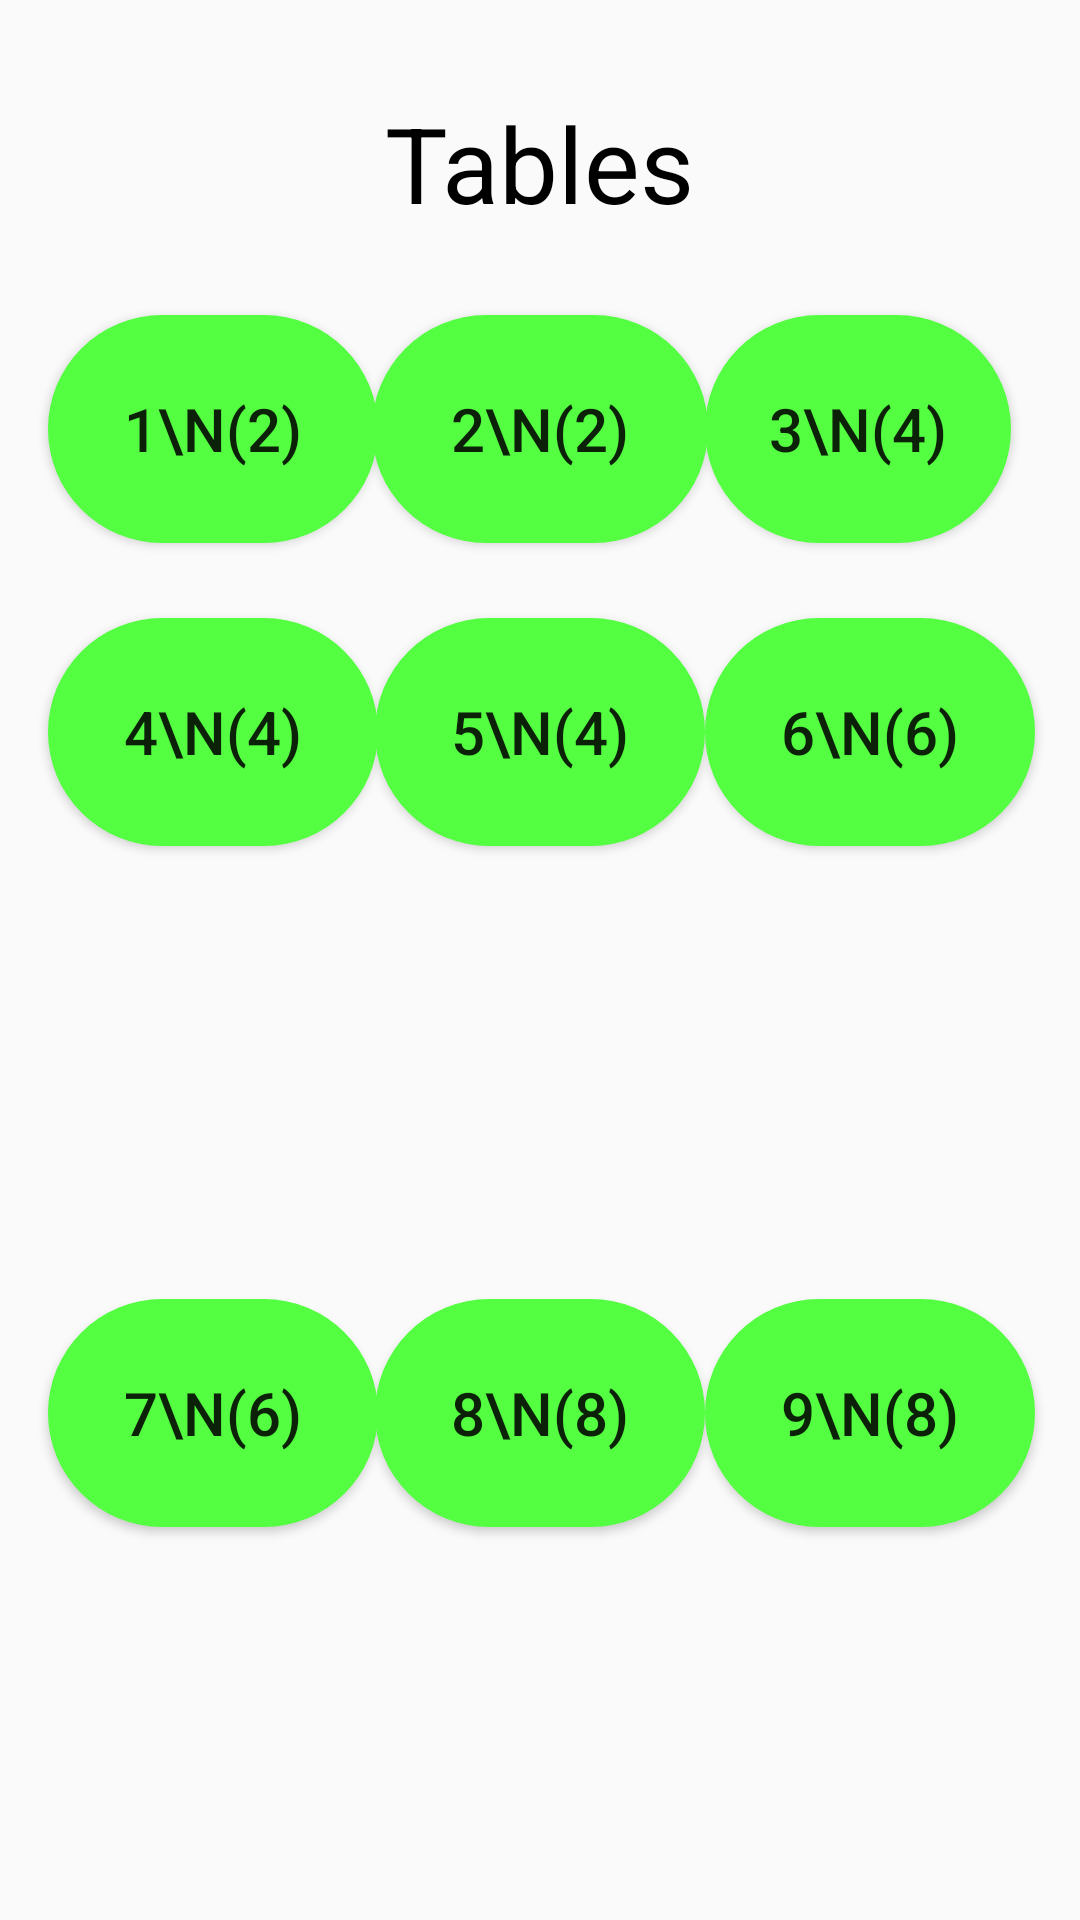

Android layout source for this screen:
<!-- AndroidManifest.xml: application theme AppTheme -->
<!-- res/layout/activity_manager_reservation_page.xml -->
<?xml version="1.0" encoding="utf-8"?>
<RelativeLayout xmlns:android="http://schemas.android.com/apk/res/android"
    xmlns:app="http://schemas.android.com/apk/res-auto"
    xmlns:tools="http://schemas.android.com/tools"
    android:layout_width="match_parent"
    android:layout_height="match_parent"
    tools:context=".ManagerReservationPage">

    <Button
        android:id="@+id/button1"
        android:layout_width="110dp"
        android:layout_height="76dp"
        android:layout_alignParentStart="true"
        android:layout_alignParentTop="true"
        android:layout_marginStart="16dp"
        android:layout_marginTop="105dp"
        android:background="@drawable/circle"

        android:text="1\n(2)"
        android:textSize="20dp"

        />

    <Button
        android:id="@+id/button2"
        android:layout_width="112dp"
        android:layout_height="76dp"
        android:layout_alignTop="@+id/button1"
        android:layout_centerHorizontal="true"
        android:background="@drawable/circle"
        android:text="2\n(2)"
        android:textSize="20dp" />

    <Button
        android:id="@+id/button3"
        android:layout_width="102dp"
        android:layout_height="76dp"
        android:layout_alignParentEnd="true"
        android:layout_alignTop="@+id/button1"
        android:layout_marginEnd="23dp"
        android:background="@drawable/circle"
        android:text="3\n(4)"
        android:textSize="20dp" />

    <Button
        android:id="@+id/button4"
        android:layout_width="110dp"
        android:layout_height="76dp"
        android:layout_alignParentTop="true"
        android:layout_alignStart="@+id/button1"
        android:layout_marginTop="206dp"
        android:background="@drawable/circle"
        android:text="4\n(4)"
        android:textSize="20dp"/>

    <Button
        android:id="@+id/button5"
        android:layout_width="110dp"
        android:layout_height="76dp"
        android:layout_alignTop="@+id/button4"
        android:layout_centerHorizontal="true"
        android:background="@drawable/circle"
        android:text="5\n(4)"
        android:textSize="20dp"/>

    />

    <Button
        android:id="@+id/button6"
        android:layout_width="110dp"
        android:layout_height="76dp"
        android:layout_alignStart="@+id/button3"
        android:layout_alignTop="@+id/button4"
        android:background="@drawable/circle"
        android:text="6\n(6)"
        android:textSize="20dp"/>

    <Button
        android:id="@+id/button7"
        android:layout_width="110dp"
        android:layout_height="76dp"
        android:layout_alignParentBottom="true"
        android:layout_alignStart="@+id/button1"
        android:layout_marginBottom="131dp"
        android:background="@drawable/circle"
        android:text="7\n(6)"
        android:textSize="20dp"/>

    <Button
        android:id="@+id/button8"
        android:layout_width="110dp"
        android:layout_height="76dp"
        android:layout_alignTop="@+id/button7"
        android:layout_centerHorizontal="true"
        android:background="@drawable/circle"
        android:text="8\n(8)"
        android:textSize="20dp"/>

    <Button
        android:id="@+id/button9"
        android:layout_width="110dp"
        android:layout_height="76dp"
        android:layout_alignStart="@+id/button3"
        android:layout_alignTop="@+id/button7"
        android:background="@drawable/circle"
        android:text="9\n(8)"
        android:textSize="20dp"/>

    <TextView
        android:id="@+id/Table_no"
        android:layout_width="wrap_content"
        android:layout_height="wrap_content"
        android:layout_alignParentTop="true"
        android:layout_centerHorizontal="true"
        android:layout_marginTop="31dp"
        android:text="Tables"
        android:textColor="#000000"
        android:textSize="35dp" />

    <ImageView
        android:id="@+id/imageView5"
        android:layout_width="24dp"
        android:layout_height="27dp"
        android:onClick="tableBack"
        app:srcCompat="@drawable/backb"
        />

    <ImageView
        android:id="@+id/imageView3"
        android:layout_width="19dp"
        android:layout_height="23dp"
        android:layout_alignParentEnd="true"
        android:layout_alignParentTop="true"
        android:layout_marginTop="4dp"
        android:onClick="signoutManager"
        app:srcCompat="@drawable/signoutb" />

</RelativeLayout>
<!-- resources referenced by this layout -->
<resources>
  <!-- drawable circle (drawable) -->
  <?xml version="1.0" encoding="utf-8"?>
  <shape xmlns:android="http://schemas.android.com/apk/res/android">
      android:shape="rectangle"
      <solid android:color="#53ff40"/>
      <corners android:radius="300dp"/>
  
  </shape>
  <style name="AppTheme" parent="Theme.AppCompat.Light.DarkActionBar">
          
      </style>
</resources>
